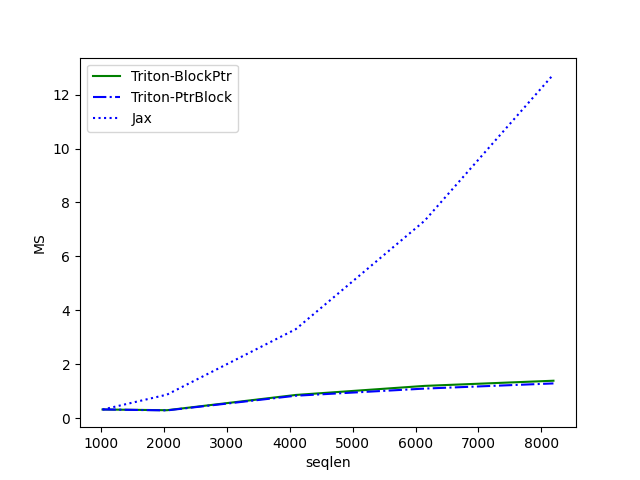

Source data for this figure (header and first rows):
seqlen, Triton-BlockPtr, Triton-PtrBlock, Jax
1024, 0.3183, 0.3189, 0.314
2048, 0.2904, 0.2837, 0.8683
4096, 0.8565, 0.8281, 3.298
6144, 1.193, 1.093, 7.32
8192, 1.384, 1.284, 12.75
